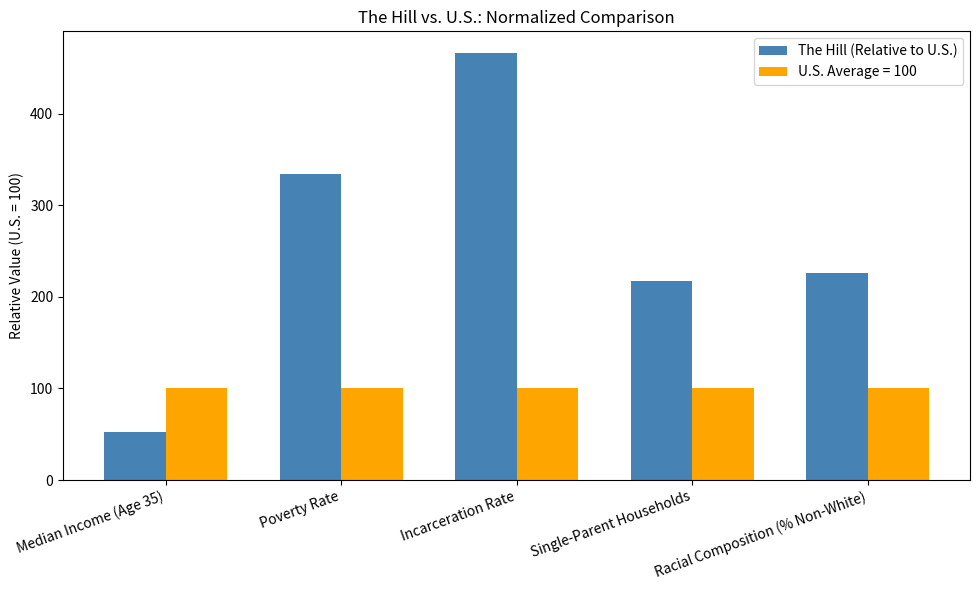

Python code for this plot:
import pandas as pd
import matplotlib.pyplot as plt

# Hill summary (already computed in your script) 
hill_summary = {
    "Median Income (Age 35)": 24614.5,
    "Poverty Rate": 43.5,
    "Incarceration Rate": 5.6,
    "Single-Parent Households": 65.1,
    "Racial Composition (% Non-White)": 90.3
}

# U.S. averages 
us_avg = {
    "Median Income (Age 35)": 46645,
    "Poverty Rate": 13,
    "Incarceration Rate": 1.2,
    "Single-Parent Households": 30,
    "Racial Composition (% Non-White)": 40
}

# --- Normalize Hill values relative to U.S. = 100 ---
variables = list(hill_summary.keys())
hill_vals = [hill_summary[v] / us_avg[v] * 100 for v in variables]
us_vals = [100 for _ in variables]  # baseline

# --- Plot ---
x = range(len(variables))
bar_width = 0.35

fig, ax = plt.subplots(figsize=(10,6))
ax.bar([i - bar_width/2 for i in x], hill_vals, width=bar_width, label="The Hill (Relative to U.S.)", color="steelblue")
ax.bar([i + bar_width/2 for i in x], us_vals, width=bar_width, label="U.S. Average = 100", color="orange")

ax.set_xticks(x)
ax.set_xticklabels(variables, rotation=20, ha="right")
ax.set_ylabel("Relative Value (U.S. = 100)")
ax.set_title("The Hill vs. U.S.: Normalized Comparison")
ax.legend()

plt.tight_layout()
plt.show()
